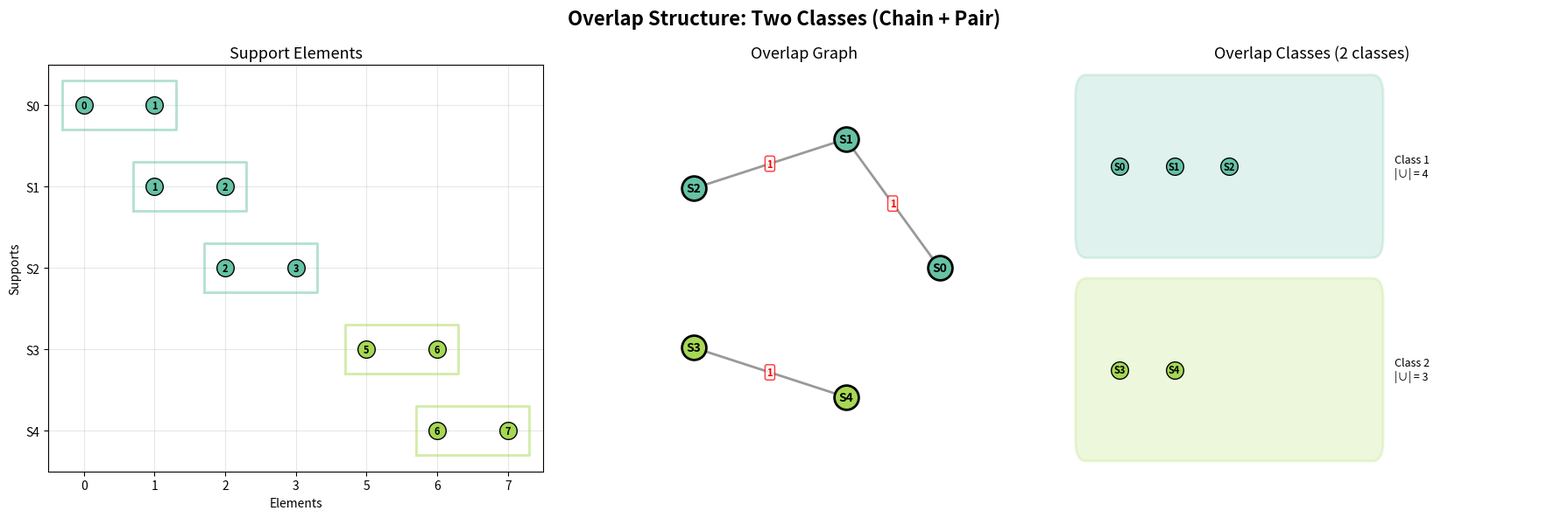
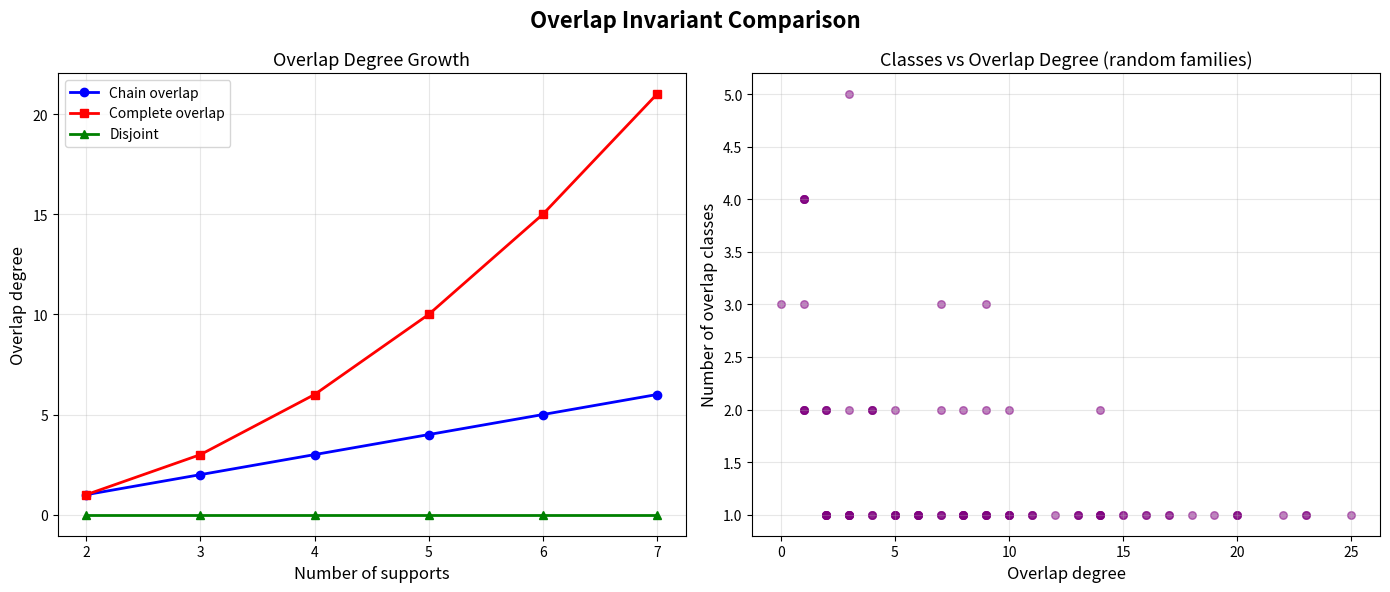

Reproduce these figures in Python, in order.
"""
Visualization: Support Overlap Graph and Overlap Classes

This self-contained script visualizes the overlap structure of a
support family, showing:
1. The original supports as colored sets
2. The overlap graph (vertices = supports, edges = nonempty intersection)
3. The overlap classes (connected components) with distinct colors

Uses matplotlib for static visualization.
"""

import matplotlib.pyplot as plt
import matplotlib.patches as mpatches
import numpy as np
from typing import Dict, FrozenSet, List, Set, Tuple
from collections import defaultdict

# ============================================================
# Self-contained overlap computation
# ============================================================

Support = FrozenSet[int]
SupportFamily = List[Support]


def supports_overlap(a: Support, b: Support) -> bool:
    return bool(a & b)


def overlap_classes(family: SupportFamily) -> List[List[int]]:
    n = len(family)
    adj: Dict[int, Set[int]] = {i: set() for i in range(n)}
    for i in range(n):
        for j in range(i + 1, n):
            if supports_overlap(family[i], family[j]):
                adj[i].add(j)
                adj[j].add(i)
    visited = [False] * n
    components: List[List[int]] = []
    for start in range(n):
        if visited[start]:
            continue
        comp: List[int] = []
        queue = [start]
        visited[start] = True
        while queue:
            node = queue.pop(0)
            comp.append(node)
            for nb in adj[node]:
                if not visited[nb]:
                    visited[nb] = True
                    queue.append(nb)
        components.append(comp)
    return components


def cross_overlap_count(a: Support, b: Support) -> int:
    return len(a & b)


# ============================================================
# Visualization
# ============================================================

def visualize_overlap_structure(family: SupportFamily, title: str = "Support Overlap Structure"):
    """Create a comprehensive visualization of the overlap structure."""

    n = len(family)
    classes = overlap_classes(family)
    n_classes = len(classes)

    # Assign colors to overlap classes
    cmap = plt.cm.Set2
    class_colors = {}
    for idx, cls in enumerate(classes):
        color = cmap(idx / max(n_classes, 1))
        for i in cls:
            class_colors[i] = color

    fig, axes = plt.subplots(1, 3, figsize=(18, 6))
    fig.suptitle(title, fontsize=16, fontweight='bold')

    # --- Panel 1: Support elements ---
    ax1 = axes[0]
    ax1.set_title("Support Elements", fontsize=13)

    all_elements = sorted(set().union(*family))
    n_elem = len(all_elements)
    elem_positions = {e: i for i, e in enumerate(all_elements)}

    for i, support in enumerate(family):
        y = n - 1 - i
        for elem in support:
            x = elem_positions[elem]
            ax1.scatter(x, y, color=class_colors[i], s=200, zorder=3,
                       edgecolors='black', linewidth=1)
            ax1.text(x, y, str(elem), ha='center', va='center',
                    fontsize=8, fontweight='bold', zorder=4)

        # Draw a rectangle around the support
        if support:
            xs = [elem_positions[e] for e in support]
            ax1.plot([min(xs) - 0.3, max(xs) + 0.3, max(xs) + 0.3,
                     min(xs) - 0.3, min(xs) - 0.3],
                    [y - 0.3, y - 0.3, y + 0.3, y + 0.3, y - 0.3],
                    color=class_colors[i], linewidth=2, alpha=0.5)

    ax1.set_xlim(-0.5, n_elem - 0.5)
    ax1.set_ylim(-0.5, n - 0.5)
    ax1.set_yticks(range(n))
    ax1.set_yticklabels([f"S{n-1-i}" for i in range(n)])
    ax1.set_xticks(range(n_elem))
    ax1.set_xticklabels(all_elements)
    ax1.set_xlabel("Elements")
    ax1.set_ylabel("Supports")
    ax1.grid(True, alpha=0.3)

    # --- Panel 2: Overlap Graph ---
    ax2 = axes[1]
    ax2.set_title("Overlap Graph", fontsize=13)

    # Position vertices in a circle
    angles = np.linspace(0, 2 * np.pi, n, endpoint=False)
    positions = {i: (np.cos(a), np.sin(a)) for i, a in enumerate(angles)}

    # Draw edges
    for i in range(n):
        for j in range(i + 1, n):
            if supports_overlap(family[i], family[j]):
                xi, yi = positions[i]
                xj, yj = positions[j]
                count = cross_overlap_count(family[i], family[j])
                ax2.plot([xi, xj], [yi, yj], 'k-', linewidth=1 + count,
                        alpha=0.4, zorder=1)
                mx, my = (xi + xj) / 2, (yi + yj) / 2
                ax2.text(mx, my, str(count), ha='center', va='center',
                        fontsize=8, color='red', fontweight='bold',
                        bbox=dict(boxstyle='round,pad=0.2', facecolor='white',
                                 edgecolor='red', alpha=0.8),
                        zorder=5)

    # Draw vertices
    for i in range(n):
        x, y = positions[i]
        ax2.scatter(x, y, color=class_colors[i], s=400, zorder=3,
                   edgecolors='black', linewidth=2)
        ax2.text(x, y, f"S{i}", ha='center', va='center',
                fontsize=10, fontweight='bold', zorder=4)

    ax2.set_xlim(-1.5, 1.5)
    ax2.set_ylim(-1.5, 1.5)
    ax2.set_aspect('equal')
    ax2.axis('off')

    # --- Panel 3: Overlap Classes ---
    ax3 = axes[2]
    ax3.set_title(f"Overlap Classes ({n_classes} classes)", fontsize=13)

    for cls_idx, cls in enumerate(classes):
        y_base = n_classes - 1 - cls_idx
        color = cmap(cls_idx / max(n_classes, 1))

        # Draw class box
        rect = mpatches.FancyBboxPatch(
            (-0.3, y_base - 0.35), 2.6, 0.7,
            boxstyle="round,pad=0.1",
            facecolor=color, alpha=0.2, edgecolor=color, linewidth=2
        )
        ax3.add_patch(rect)

        # Draw supports in class
        for local_idx, support_idx in enumerate(sorted(cls)):
            x = local_idx * 0.5
            ax3.scatter(x, y_base, color=color, s=200, zorder=3,
                       edgecolors='black', linewidth=1)
            ax3.text(x, y_base, f"S{support_idx}", ha='center', va='center',
                    fontsize=8, fontweight='bold', zorder=4)

        # Class label
        union_set = set()
        for si in cls:
            union_set |= family[si]
        ax3.text(2.5, y_base, f"Class {cls_idx+1}\n|∪| = {len(union_set)}",
                ha='left', va='center', fontsize=9)

    ax3.set_xlim(-0.5, 4)
    ax3.set_ylim(-0.5, n_classes - 0.5)
    ax3.axis('off')

    plt.tight_layout()
    plt.savefig("overlap_visualization.png", dpi=150, bbox_inches='tight')
    print("Saved: overlap_visualization.png")
    plt.close()


# ============================================================
# Main: Generate visualizations for several examples
# ============================================================

if __name__ == "__main__":
    # Example 1: Two overlap classes
    family1: SupportFamily = [
        frozenset({0, 1}),
        frozenset({1, 2}),
        frozenset({2, 3}),
        frozenset({5, 6}),
        frozenset({6, 7}),
    ]
    visualize_overlap_structure(family1,
        "Overlap Structure: Two Classes (Chain + Pair)")

    # Example 2: Fully connected
    family2: SupportFamily = [
        frozenset({0, 1, 2}),
        frozenset({1, 2, 3}),
        frozenset({2, 3, 4}),
        frozenset({3, 4, 0}),
    ]

    fig, axes = plt.subplots(1, 2, figsize=(14, 6))
    fig.suptitle("Overlap Invariant Comparison", fontsize=16, fontweight='bold')

    # Panel 1: Overlap degree vs family size
    sizes = list(range(2, 8))
    degrees_chain = []
    degrees_complete = []
    for n in sizes:
        chain = [frozenset({i, i+1}) for i in range(n)]
        degrees_chain.append(n - 1)  # each pair overlaps
        complete = [frozenset(range(n)) for _ in range(n)]
        degrees_complete.append(n * (n-1) // 2)

    axes[0].plot(sizes, degrees_chain, 'bo-', label='Chain overlap', linewidth=2)
    axes[0].plot(sizes, degrees_complete, 'rs-', label='Complete overlap', linewidth=2)
    axes[0].plot(sizes, [0]*len(sizes), 'g^-', label='Disjoint', linewidth=2)
    axes[0].set_xlabel("Number of supports", fontsize=12)
    axes[0].set_ylabel("Overlap degree", fontsize=12)
    axes[0].set_title("Overlap Degree Growth", fontsize=13)
    axes[0].legend()
    axes[0].grid(True, alpha=0.3)

    # Panel 2: Class count vs overlap degree
    import random
    random.seed(42)
    deg_list = []
    class_list = []
    for _ in range(100):
        n_s = random.randint(3, 8)
        n_e = random.randint(4, 12)
        fam = [frozenset(random.sample(range(n_e), random.randint(1, 4)))
               for _ in range(n_s)]
        d = sum(1 for i in range(n_s) for j in range(i+1, n_s)
                if fam[i] & fam[j])
        c = len(overlap_classes(fam))
        deg_list.append(d)
        class_list.append(c)

    axes[1].scatter(deg_list, class_list, alpha=0.5, c='purple', s=30)
    axes[1].set_xlabel("Overlap degree", fontsize=12)
    axes[1].set_ylabel("Number of overlap classes", fontsize=12)
    axes[1].set_title("Classes vs Overlap Degree (random families)", fontsize=13)
    axes[1].grid(True, alpha=0.3)

    plt.tight_layout()
    plt.savefig("overlap_invariants.png", dpi=150, bbox_inches='tight')
    print("Saved: overlap_invariants.png")
    plt.close()
